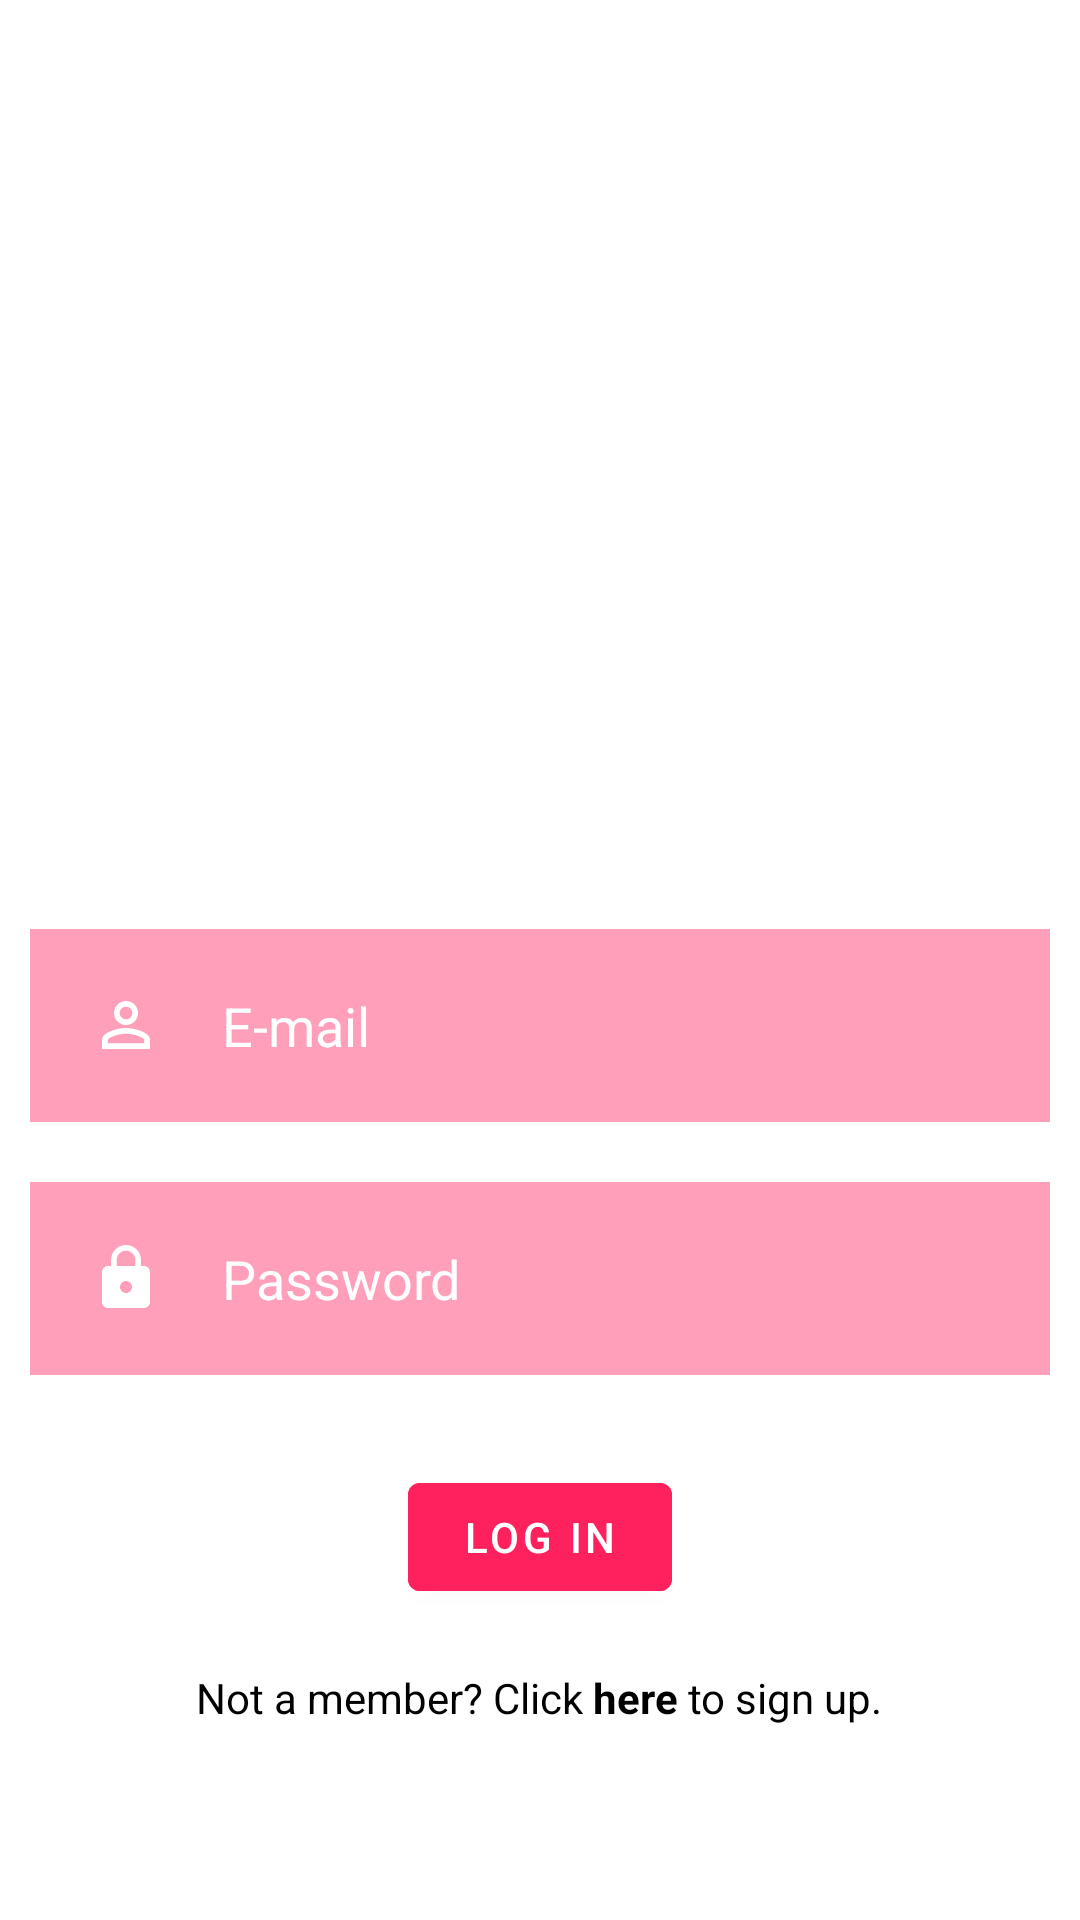

This screen was rendered from an Android layout file. Write that file and the resources it references.
<!-- AndroidManifest.xml: activity theme Theme.DispatchSystem.NoActionBar -->
<!-- res/layout/activity_login.xml -->
<?xml version="1.0" encoding="utf-8"?>
<RelativeLayout xmlns:android="http://schemas.android.com/apk/res/android"
                xmlns:app="http://schemas.android.com/apk/res-auto"
                xmlns:tools="http://schemas.android.com/tools"
                android:layout_width="match_parent"
                android:layout_height="match_parent"
                android:layout_gravity="center"
                android:background="@android:color/white"
                android:focusableInTouchMode="true"
                android:gravity="center"
                android:orientation="vertical"
                tools:context="LoginActivity">

    <ImageView
            android:id="@+id/imageLogin"
            android:layout_width="254dp"
            android:layout_height="235dp"
            android:layout_centerHorizontal="true"
            android:src="@drawable/loginpage"
            app:layout_constraintEnd_toEndOf="parent"
            app:layout_constraintStart_toStartOf="parent"
            app:layout_constraintTop_toTopOf="parent" />

    <EditText
            android:id="@+id/emailText"
            android:layout_width="match_parent"
            android:layout_height="wrap_content"
            android:layout_below="@id/imageLogin"
            android:layout_marginStart="10dp"
            android:layout_marginTop="10dp"
            android:layout_marginEnd="10dp"
            android:layout_marginBottom="10dp"
            android:background="#6EFF215D"
            android:drawableLeft="@drawable/ic_baseline_person_outline_24"
            android:drawablePadding="20dp"
            android:padding="20dp"
            android:hint="@string/e_mail"
            android:textColorHint="@color/white"
            tools:ignore="TextContrastCheck" />

    <EditText
            android:id="@+id/passwordText"
            android:layout_width="match_parent"
            android:layout_height="wrap_content"
            android:layout_below="@id/emailText"
            android:layout_marginStart="10dp"
            android:layout_marginTop="10dp"
            android:layout_marginEnd="10dp"
            android:layout_marginBottom="10dp"
            android:background="#6EFF215D"
            android:drawableLeft="@drawable/ic_baseline_lock_24"
            android:drawablePadding="20dp"
            android:hint="@string/password"
            android:inputType="textPassword"
            android:padding="20dp"
            android:textColorHint="@color/white" />

    <com.google.android.material.button.MaterialButton
            android:id="@+id/loginBtn"
            android:layout_width="wrap_content"
            android:layout_height="wrap_content"
            android:layout_below="@id/passwordText"
            android:layout_centerHorizontal="true"
            android:layout_marginStart="20dp"
            android:layout_marginTop="20dp"
            android:layout_marginEnd="20dp"
            android:layout_marginBottom="20dp"
            android:backgroundTint="#FF215D"
            android:gravity="center"
            android:text="@string/log_in" />



    <TextView
            android:id="@+id/registerField"
            android:layout_width="wrap_content"
            android:layout_height="wrap_content"
            android:layout_below="@id/loginBtn"
            android:layout_centerHorizontal="true"
            android:text="@string/not_a_member_click_here_to_sign_up"
            android:textColor="@color/black" />

</RelativeLayout>
<!-- resources referenced by this layout -->
<resources>
  <!-- drawable ic_baseline_lock_24 (drawable) -->
  <vector android:height="24dp" android:tint="#FFFFFF"
          android:viewportHeight="24" android:viewportWidth="24"
          android:width="24dp" xmlns:android="http://schemas.android.com/apk/res/android">
      <path android:fillColor="@android:color/white" android:pathData="M18,8h-1L17,6c0,-2.76 -2.24,-5 -5,-5S7,3.24 7,6v2L6,8c-1.1,0 -2,0.9 -2,2v10c0,1.1 0.9,2 2,2h12c1.1,0 2,-0.9 2,-2L20,10c0,-1.1 -0.9,-2 -2,-2zM12,17c-1.1,0 -2,-0.9 -2,-2s0.9,-2 2,-2 2,0.9 2,2 -0.9,2 -2,2zM15.1,8L8.9,8L8.9,6c0,-1.71 1.39,-3.1 3.1,-3.1 1.71,0 3.1,1.39 3.1,3.1v2z"/>
  </vector>
  <!-- drawable ic_baseline_person_outline_24 (drawable) -->
  <vector android:height="24dp" android:tint="#FFFFFF"
          android:viewportHeight="24" android:viewportWidth="24"
          android:width="24dp" xmlns:android="http://schemas.android.com/apk/res/android">
      <path android:fillColor="@android:color/white" android:pathData="M12,5.9c1.16,0 2.1,0.94 2.1,2.1s-0.94,2.1 -2.1,2.1S9.9,9.16 9.9,8s0.94,-2.1 2.1,-2.1m0,9c2.97,0 6.1,1.46 6.1,2.1v1.1L5.9,18.1L5.9,17c0,-0.64 3.13,-2.1 6.1,-2.1M12,4C9.79,4 8,5.79 8,8s1.79,4 4,4 4,-1.79 4,-4 -1.79,-4 -4,-4zM12,13c-2.67,0 -8,1.34 -8,4v3h16v-3c0,-2.66 -5.33,-4 -8,-4z"/>
  </vector>
  <string name="e_mail">E-mail</string>
  <string name="log_in">Log in</string>
  <string name="not_a_member_click_here_to_sign_up">Not a member? Click <b>here</b> to sign up.
      </string>
  <string name="password">Password</string>
  <style name="Theme.DispatchSystem.NoActionBar">
          <item name="windowActionBar">false</item>
          <item name="windowNoTitle">true</item>
      </style>
  <!-- not gathered from this repository: default colours our renderer supplied (Android Studio template values) -->
  <color name="black">#FF000000</color>
  <color name="white">#FFFFFFFF</color>
</resources>
